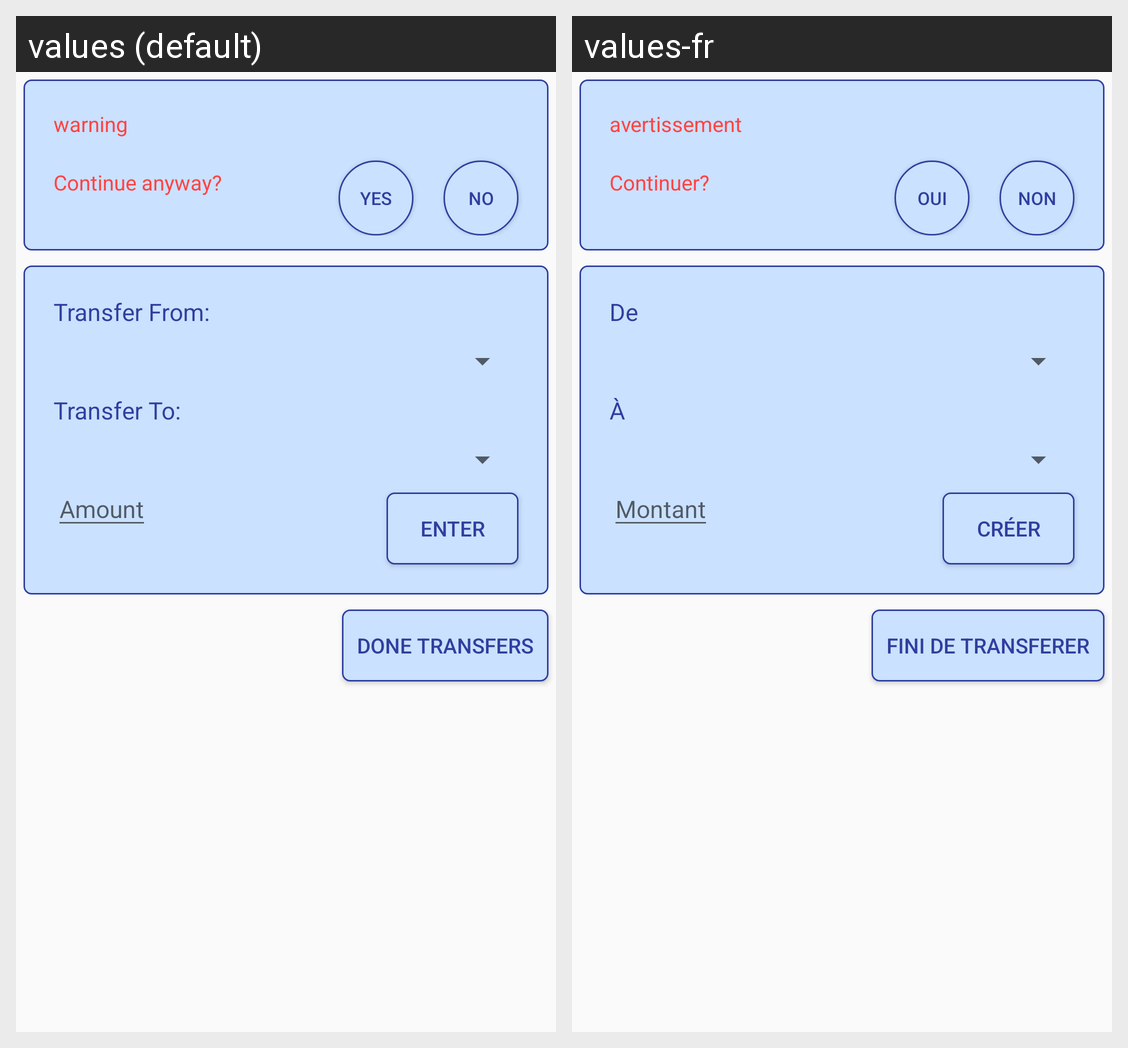

The same Android screen rendered under two of its app's locales, left to right. List the strings drawn on it with the default value and each locale's translation.
Android screen res/layout/d3_frag_transfers.xml rendered under 2 locales, left to right: values (default), values-fr. Device: Nexus 5 (rendered at 1080×1920; each locale shown at half size, 540×960, under a caption strip naming it); theme AppTheme.NoActionBar.
Strings drawn on this screen, with the default value and each locale's value (text and hints the layout hard-codes, and strings that could not be matched under every locale, appear in the picture but are not listed):

transfer_from
  values: Transfer From:
  values-fr: De

transfer_to
  values: Transfer To:
  values-fr: À

amount
  values: Amount
  values-fr: Montant

enter
  values: enter
  values-fr: créer

warning
  values: warning
  values-fr: avertissement

continue_anyway
  values: Continue anyway?
  values-fr: Continuer?

no
  values: no
  values-fr: non

yes
  values: yes
  values-fr: oui

done_transfers
  values: Done Transfers
  values-fr: Fini de transferer
